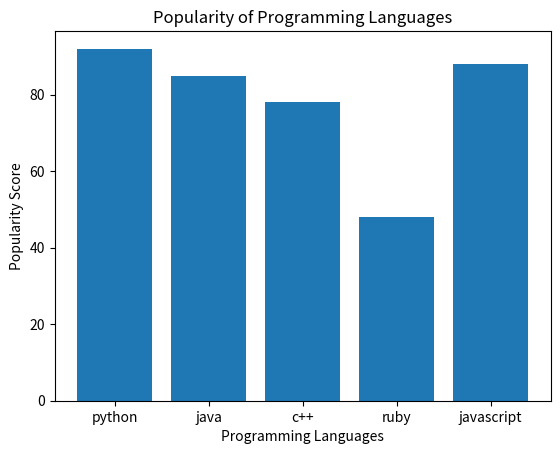
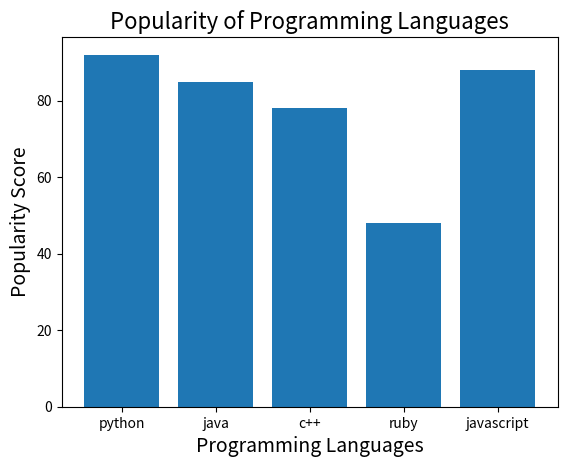
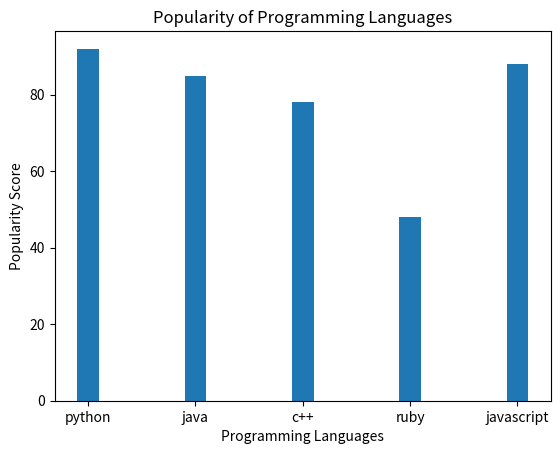
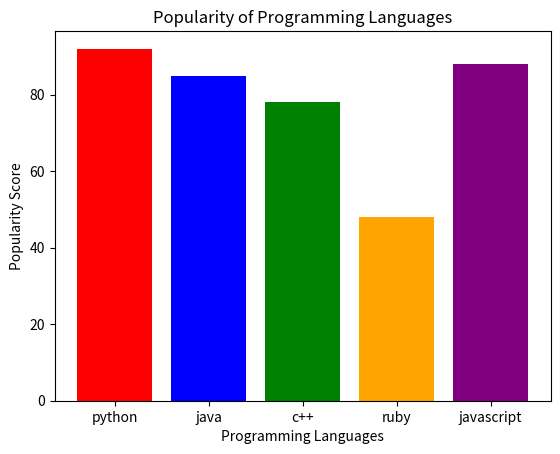
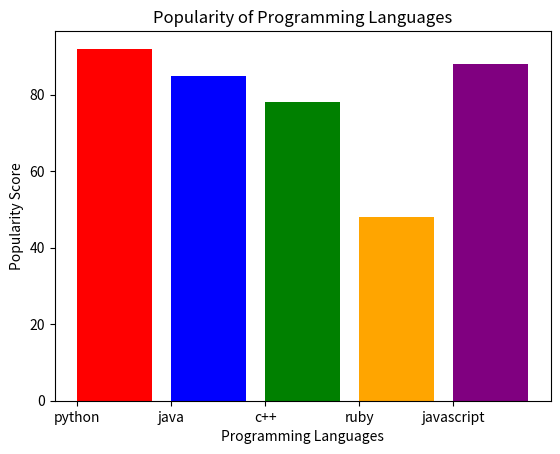
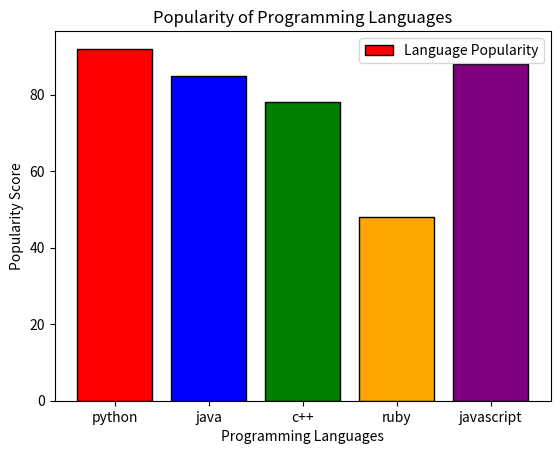
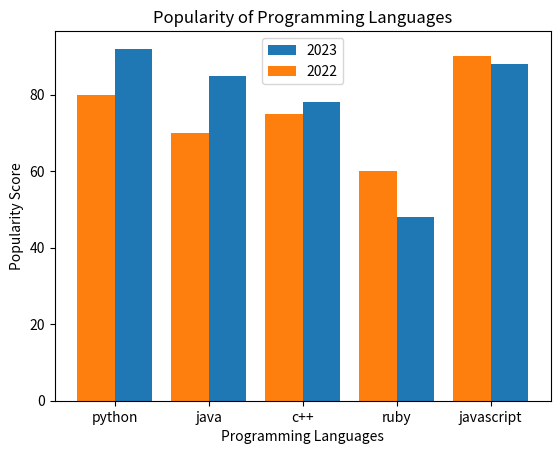
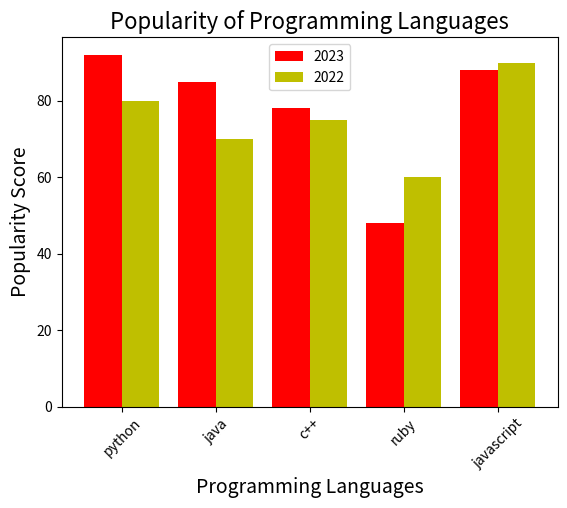
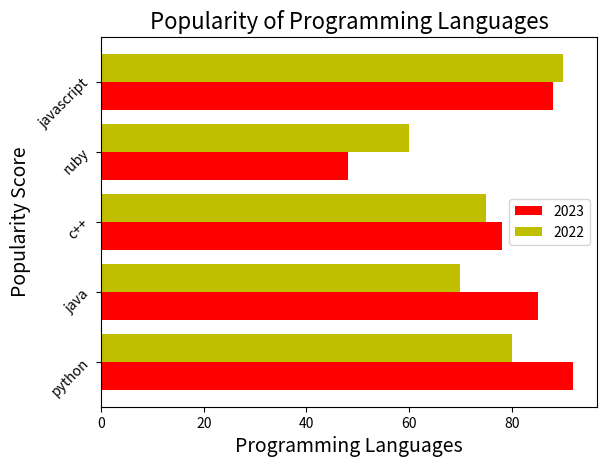

Reproduce these figures in Python, in order.
import matplotlib.pyplot as plt
import numpy as np


x = ["python", "java", "c++", "ruby", "javascript"]
y = [92, 85, 78, 48, 88]

plt.bar(x, y)
plt.xlabel("Programming Languages")
plt.ylabel("Popularity Score")
plt.title("Popularity of Programming Languages")
plt.show()


plt.bar(x, y)
plt.xlabel("Programming Languages", fontsize=14)
plt.ylabel("Popularity Score", fontsize=14)
plt.title("Popularity of Programming Languages", fontsize=16)
plt.show()


plt.bar(x, y, width=0.2)
plt.xlabel("Programming Languages")
plt.ylabel("Popularity Score")
plt.title("Popularity of Programming Languages")
plt.show()


colors = ['r', 'b', 'green', 'orange', 'purple']
plt.bar(x, y, color=colors)
plt.xlabel("Programming Languages")
plt.ylabel("Popularity Score")
plt.title("Popularity of Programming Languages")
plt.show()


colors = ['r', 'b', 'green', 'orange', 'purple']
plt.bar(x, y, color=colors, align='edge')
plt.xlabel("Programming Languages")
plt.ylabel("Popularity Score")
plt.title("Popularity of Programming Languages")
plt.show()


colors = ['r', 'b', 'green', 'orange', 'purple']
plt.bar(x, y, color=colors, edgecolor='black', label='Language Popularity')
plt.xlabel("Programming Languages")
plt.ylabel("Popularity Score")
plt.title("Popularity of Programming Languages")
plt.legend()
plt.show()


x = ["python", "java", "c++", "ruby", "javascript"]
y = [92, 85, 78, 48, 88]   # 2023 scores
z = [80, 70, 75, 60, 90]   # 2022 scores

plt.xlabel("Programming Languages")
plt.ylabel("Popularity Score")
plt.title("Popularity of Programming Languages")
plt.bar(x, y, width=0.4, label='2023', align='edge')
plt.bar(x, z, width=-0.4, label='2022', align='edge')
plt.legend()
plt.show()


x = ["python", "java", "c++", "ruby", "javascript"]
y = [92, 85, 78, 48, 88]
z = [80, 70, 75, 60, 90]
width = 0.4

x_pos = np.arange(len(x))
x_pos2 = [j + width for j in x_pos]

plt.xlabel("Programming Languages", fontsize=14)
plt.ylabel("Popularity Score", fontsize=14)
plt.title("Popularity of Programming Languages", fontsize=16)
plt.bar(x_pos, y, width=width, color='r', label='2023')
plt.bar(x_pos2, z, width=width, color='y', label='2022')
plt.xticks(x_pos + width / 2, x, rotation=45)
plt.legend()
plt.show()


x = ["python", "java", "c++", "ruby", "javascript"]
y = [92, 85, 78, 48, 88]
z = [80, 70, 75, 60, 90]
width = 0.4

x_pos = np.arange(len(x))
x_pos2 = [j + width for j in x_pos]

plt.xlabel("Programming Languages", fontsize=14)
plt.ylabel("Popularity Score", fontsize=14)
plt.title("Popularity of Programming Languages", fontsize=16)
plt.barh(x_pos, y, height=width, color='r', label='2023')
plt.barh(x_pos2, z, height=width, color='y', label='2022')
plt.yticks(x_pos + width / 2, x, rotation=45)
plt.legend()
plt.show()
